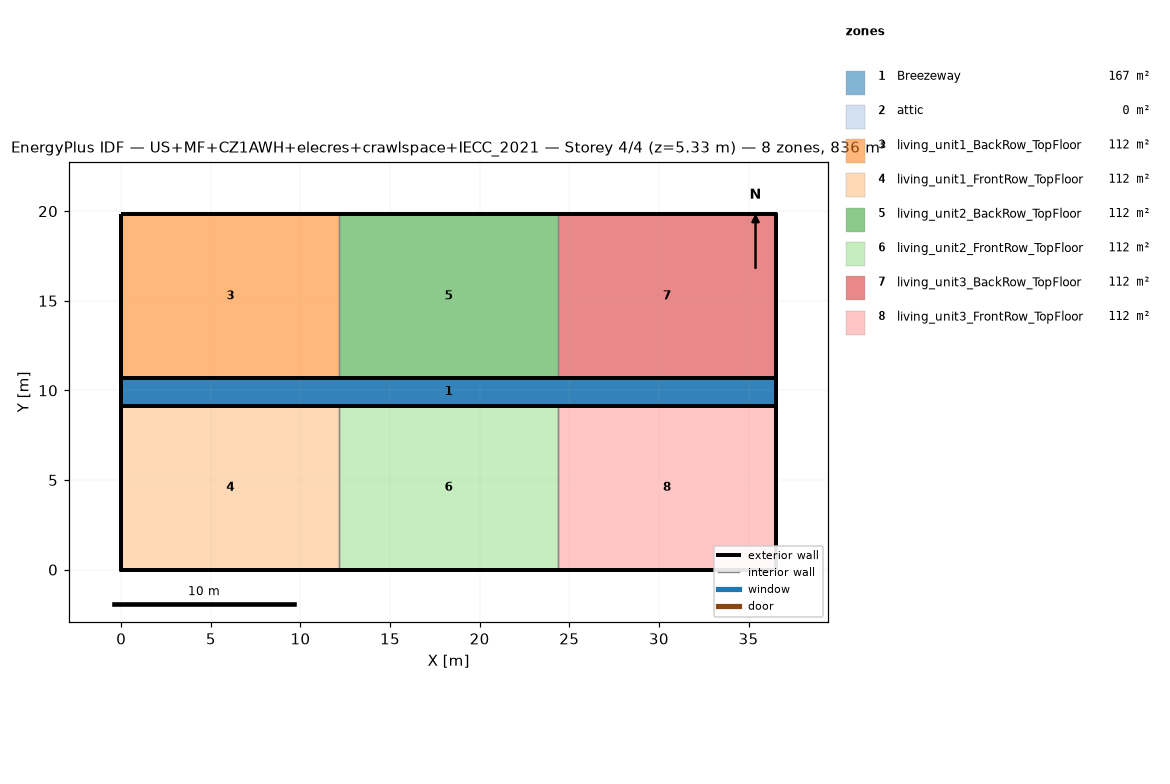
=== STOREY PLAN SPEC (per zone: floor XY polygon, exterior-wall plan segments, windows/doors) ===
zone 1: Breezeway  (167.0 m²)
  floor: (36.54, 9.16) (0.00, 9.16) (0.00, 10.68) (36.54, 10.68)
  floor: (36.54, 9.16) (0.00, 9.16) (0.00, 10.68) (36.54, 10.68)
  floor: (36.54, 9.16) (0.00, 9.16) (0.00, 10.68) (36.54, 10.68)
zone 2: attic  (0.0 m²)
  exterior wall: (36.54, 0.00) – (36.54, 19.84) – (36.54, 9.92)  [29.8 m]
  exterior wall: (0.00, 19.84) – (0.00, 0.00) – (0.00, 9.92)  [29.8 m]
zone 3: living_unit1_BackRow_TopFloor  (111.5 m²)
  floor: (12.18, 10.68) (0.00, 10.68) (0.00, 19.84) (12.18, 19.84)
  exterior wall: (12.18, 19.84) – (0.00, 19.84)  [12.2 m]
  exterior wall: (0.00, 19.84) – (0.00, 10.68)  [9.2 m]
  exterior wall: (0.00, 10.68) – (12.18, 10.68)  [12.2 m]
  interior walls: 1
zone 4: living_unit1_FrontRow_TopFloor  (111.5 m²)
  floor: (12.18, 0.00) (0.00, 0.00) (0.00, 9.16) (12.18, 9.16)
  exterior wall: (0.00, 0.00) – (12.18, 0.00)  [12.2 m]
  exterior wall: (0.00, 9.16) – (0.00, 0.00)  [9.2 m]
  exterior wall: (12.18, 9.16) – (0.00, 9.16)  [12.2 m]
  interior walls: 1
zone 5: living_unit2_BackRow_TopFloor  (111.5 m²)
  floor: (24.36, 10.68) (12.18, 10.68) (12.18, 19.84) (24.36, 19.84)
  exterior wall: (12.18, 10.68) – (24.36, 10.68)  [12.2 m]
  exterior wall: (24.36, 19.84) – (12.18, 19.84)  [12.2 m]
  interior walls: 2
zone 6: living_unit2_FrontRow_TopFloor  (111.5 m²)
  floor: (24.36, 0.00) (12.18, 0.00) (12.18, 9.16) (24.36, 9.16)
  exterior wall: (12.18, 0.00) – (24.36, 0.00)  [12.2 m]
  exterior wall: (24.36, 9.16) – (12.18, 9.16)  [12.2 m]
  interior walls: 2
zone 7: living_unit3_BackRow_TopFloor  (111.5 m²)
  floor: (36.54, 10.68) (24.36, 10.68) (24.36, 19.84) (36.54, 19.84)
  exterior wall: (36.54, 10.68) – (36.54, 19.84)  [9.2 m]
  exterior wall: (36.54, 19.84) – (24.36, 19.84)  [12.2 m]
  exterior wall: (24.36, 10.68) – (36.54, 10.68)  [12.2 m]
  interior walls: 1
zone 8: living_unit3_FrontRow_TopFloor  (111.5 m²)
  floor: (36.54, 0.00) (24.36, 0.00) (24.36, 9.16) (36.54, 9.16)
  exterior wall: (24.36, 0.00) – (36.54, 0.00)  [12.2 m]
  exterior wall: (36.54, 0.00) – (36.54, 9.16)  [9.2 m]
  exterior wall: (36.54, 9.16) – (24.36, 9.16)  [12.2 m]
  interior walls: 1

=== DERIVED (storey summary) ===
Building: US+MF+CZ1AWH+elecres+crawlspace+IECC_2021
Storey: 4 of 4  (floor level z = 5.33 m)
Storey gross floor area: 836.2 m²
Zones on this storey: 8
  - Breezeway: floor 167.0 m²
  - attic: floor 0.0 m²; exterior wall 59.5 m (81.9 m²); WWR 0.0%
  - living_unit1_BackRow_TopFloor: floor 111.5 m²; exterior wall 33.5 m (86.9 m²); WWR 0.0%
  - living_unit1_FrontRow_TopFloor: floor 111.5 m²; exterior wall 33.5 m (86.9 m²); WWR 0.0%
  - living_unit2_BackRow_TopFloor: floor 111.5 m²; exterior wall 24.4 m (63.1 m²); WWR 0.0%
  - living_unit2_FrontRow_TopFloor: floor 111.5 m²; exterior wall 24.4 m (63.1 m²); WWR 0.0%
  - living_unit3_BackRow_TopFloor: floor 111.5 m²; exterior wall 33.5 m (86.9 m²); WWR 0.0%
  - living_unit3_FrontRow_TopFloor: floor 111.5 m²; exterior wall 33.5 m (86.9 m²); WWR 0.0%
Zone adjacency (shared interzone walls):
  - living_unit1_BackRow_TopFloor ↔ living_unit2_BackRow_TopFloor
  - living_unit1_FrontRow_TopFloor ↔ living_unit2_FrontRow_TopFloor
  - living_unit2_BackRow_TopFloor ↔ living_unit3_BackRow_TopFloor
  - living_unit2_FrontRow_TopFloor ↔ living_unit3_FrontRow_TopFloor